Run: headless pygame with SDL's dummy video driver; simulated clock (each Clock.tick advances the game by its frame time, no real sleeping); random seed 0; keys injected as events and as key.get_pressed() state; no mouse input.
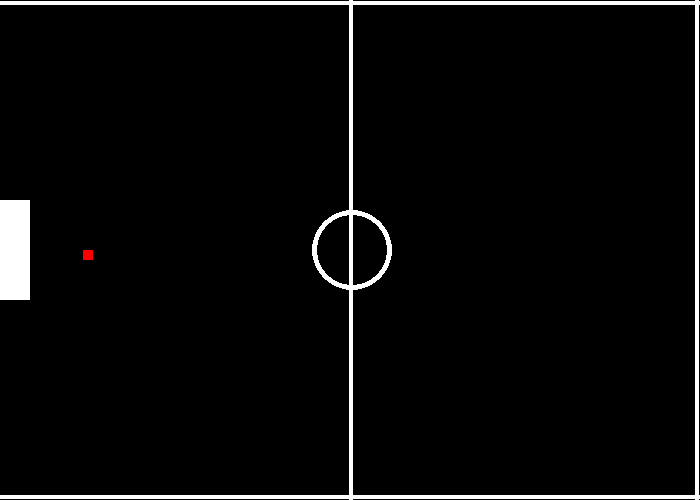
Frame 1 of 4 · flips 1–60 · no input
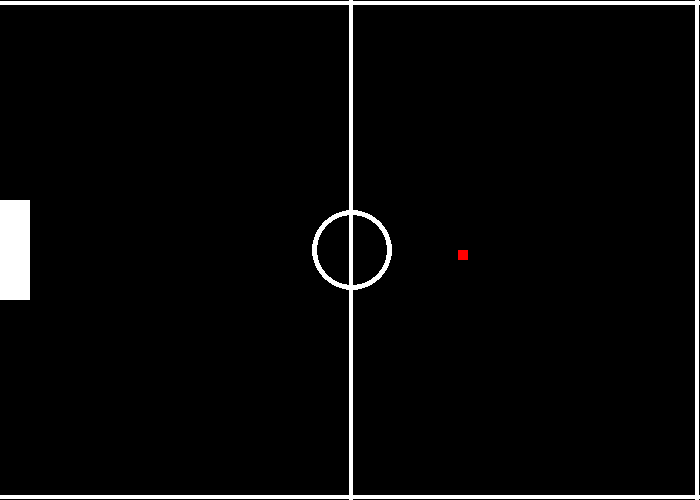
Frame 2 of 4 · flips 61–180 · tapped SPACE, RETURN · held RIGHT (→), D
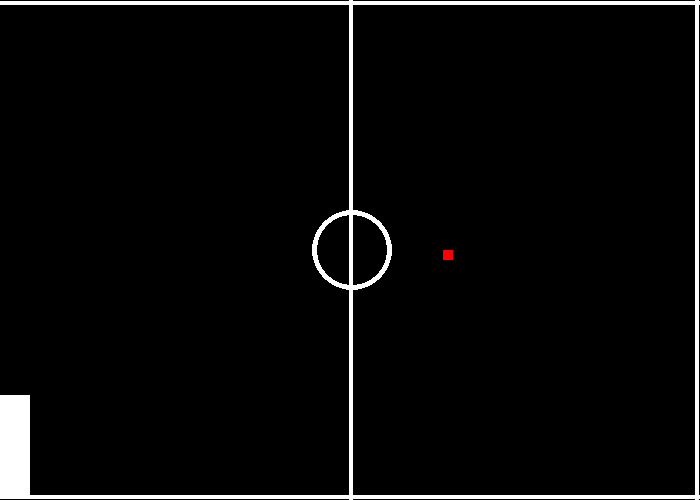
Frame 3 of 4 · flips 181–300 · held DOWN (↓), S
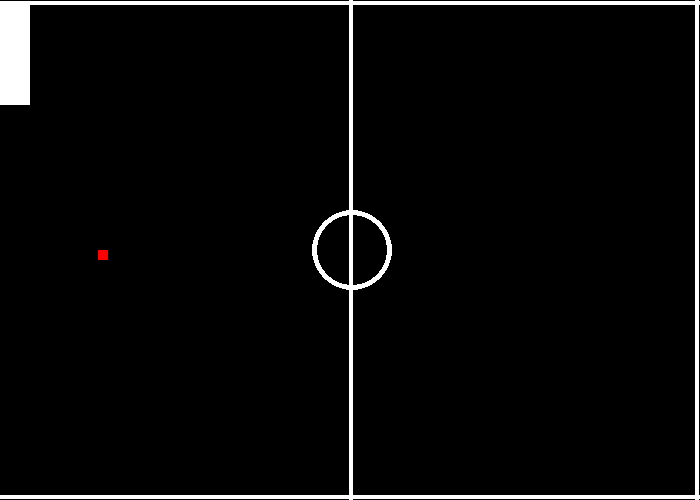
Frame 4 of 4 · flips 301–420 · held LEFT (←), A, UP (↑), W

The pygame program that drew these frames:

import pygame
import random
pygame.init()

y=200
y2=250
x2=398
white = (255,255,255)
red = (255,0,0)
vel = 15
vel2 = 15
win = pygame.display.set_mode((700,500))
pygame.display.set_caption('pong v1.1')
run = True
clock = pygame.time.Clock()

def redrawWindow():
	win = pygame.display.set_mode((700,500))


while run:
	clock.tick(27)
	for event in pygame.event.get():
		if event.type == pygame.QUIT:
			run = False
	keys = pygame.key.get_pressed()
	if keys[pygame.K_UP] and y>8:
		y-=vel2
	if keys[pygame.K_DOWN] and y<390:
		y+=vel2
	
	x2+=vel
		
	if x2>=696 and x2>=350:
		x2-=vel
		vel = -vel
		


	if x2<=30 :
		vel = -vel
		x2+=vel
		

		



	pygame.draw.line(win,white,(350,0), (350,500), 4)
	pygame.draw.line(win,white,(696,0), (696,500), 4)
	pygame.draw.line(win,white,(0,2), (700,2), 4)
	pygame.draw.line(win,white,(0,496), (700,496), 4)
	pygame.draw.ellipse(win,white,(312,210,80,80),5)
	pygame.draw.rect(win,white,(0,y,30,100))
	pygame.draw.rect(win,red,(x2,y2,10,10))
	pygame.display.update()
	redrawWindow()
pygame.quit()
